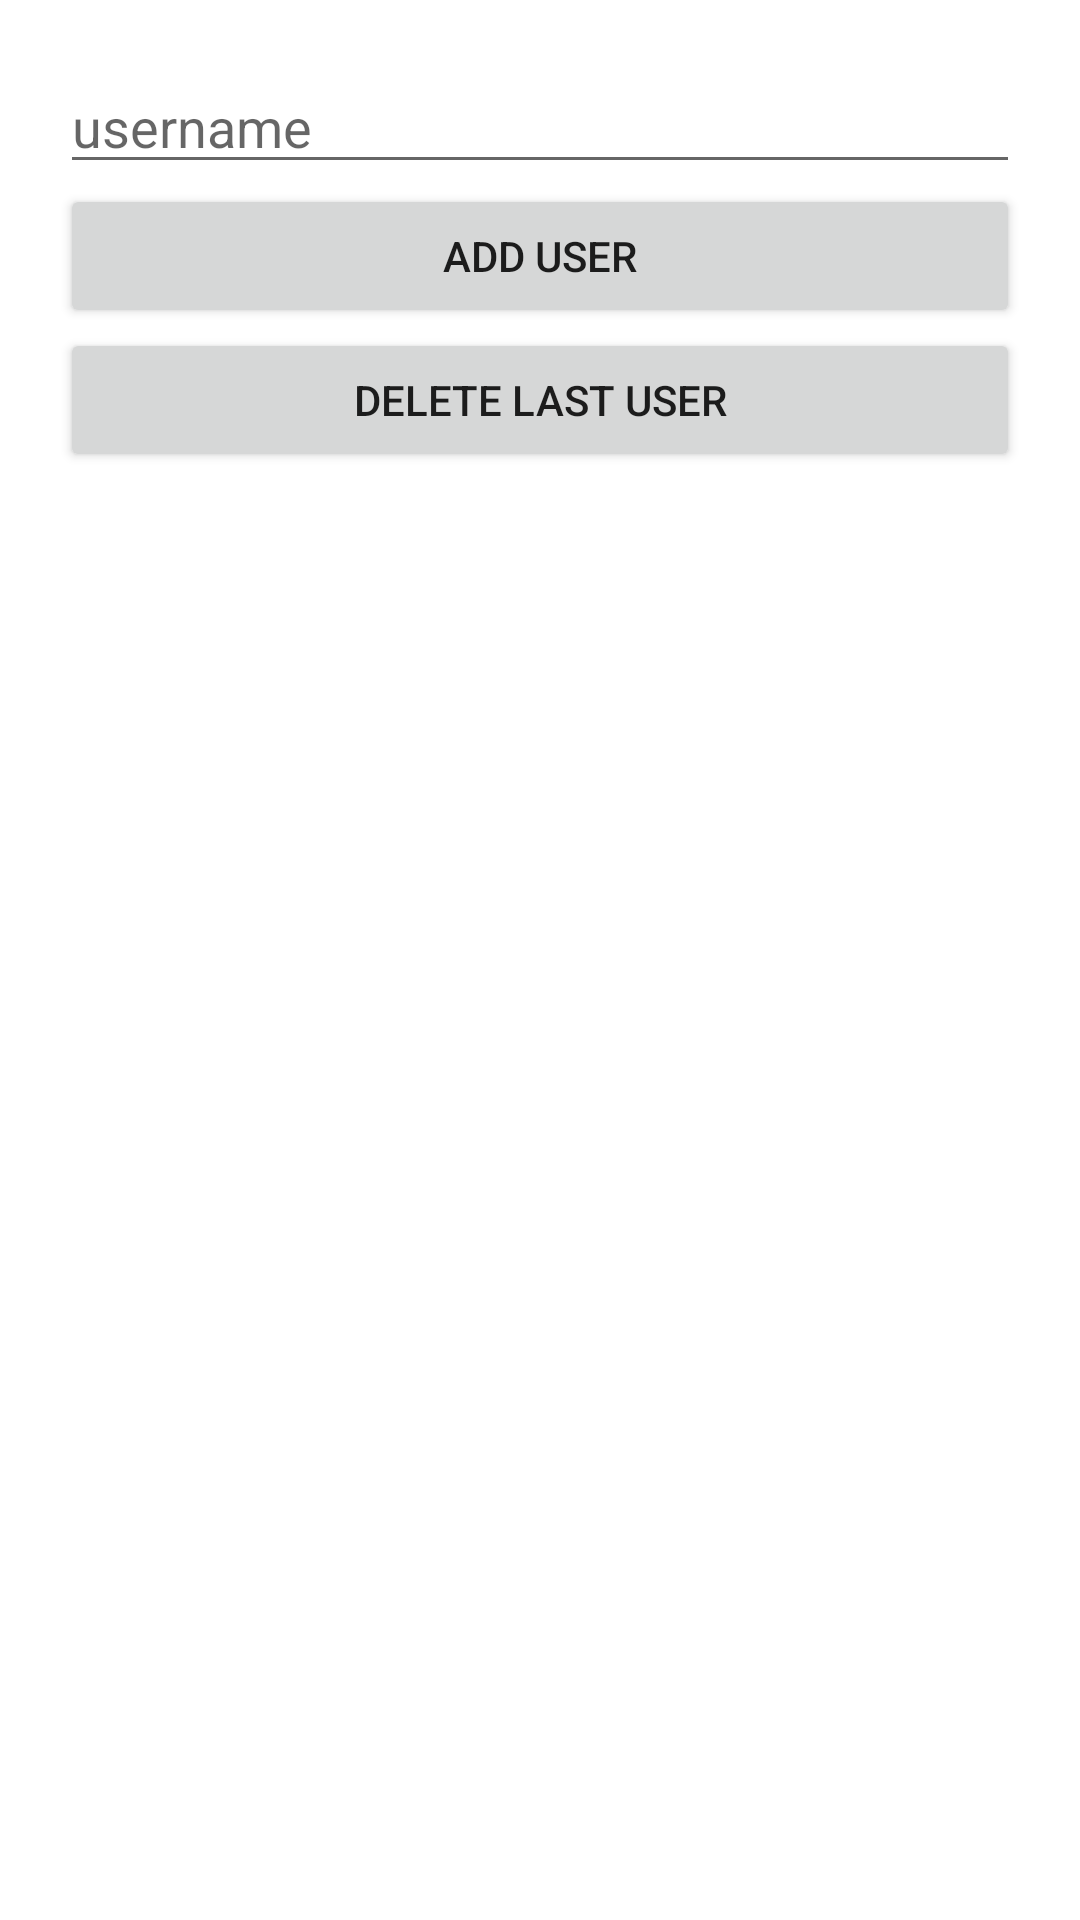

Here is an Android app screen rendered from its layout file. Give the layout XML and the strings, colors and styles it references.
<!-- AndroidManifest.xml: application theme Theme.CorroutinesProject -->
<!-- res/layout/fragment_room.xml -->
<?xml version="1.0" encoding="utf-8"?>
<LinearLayout xmlns:android="http://schemas.android.com/apk/res/android"
    xmlns:tools="http://schemas.android.com/tools"
    android:layout_width="match_parent"
    android:layout_height="match_parent"
    android:orientation="vertical"
    android:padding="20dp"
    tools:context=".presentation.view.RoomFragment">

    
    <EditText
        android:id="@+id/editText"
        android:layout_width="match_parent"
        android:layout_height="wrap_content"
        android:ems="10"
        android:inputType="textPersonName"
        android:hint="username"/>

    <Button
        android:id="@+id/add_user"
        android:layout_width="match_parent"
        android:layout_height="wrap_content"
        android:text="Add User" />

    <Button
        android:id="@+id/del_last_user"
        android:layout_width="match_parent"
        android:layout_height="wrap_content"
        android:text="Delete last User" />


    <androidx.recyclerview.widget.RecyclerView
        android:id="@+id/recyclerRoom"
        android:layout_width="match_parent"
        android:layout_height="match_parent" />

</LinearLayout>
<!-- resources referenced by this layout -->
<resources>
  <style name="Theme.CorroutinesProject" parent="Theme.MaterialComponents.DayNight.DarkActionBar">
          
          <item name="colorPrimary">@color/purple_500</item>
          <item name="colorPrimaryVariant">@color/purple_700</item>
          <item name="colorOnPrimary">@color/white</item>
          
          <item name="colorSecondary">@color/teal_200</item>
          <item name="colorSecondaryVariant">@color/teal_700</item>
          <item name="colorOnSecondary">@color/black</item>
          
          <item name="android:statusBarColor">?attr/colorPrimaryVariant</item>
          
      </style>
  <!-- not gathered from this repository: default colours our renderer supplied (Android Studio template values) -->
  <color name="purple_500">#FF6200EE</color>
  <color name="purple_700">#FF3700B3</color>
  <color name="teal_200">#FF03DAC5</color>
  <color name="teal_700">#FF018786</color>
  <color name="black">#FF000000</color>
  <color name="white">#FFFFFFFF</color>
</resources>
